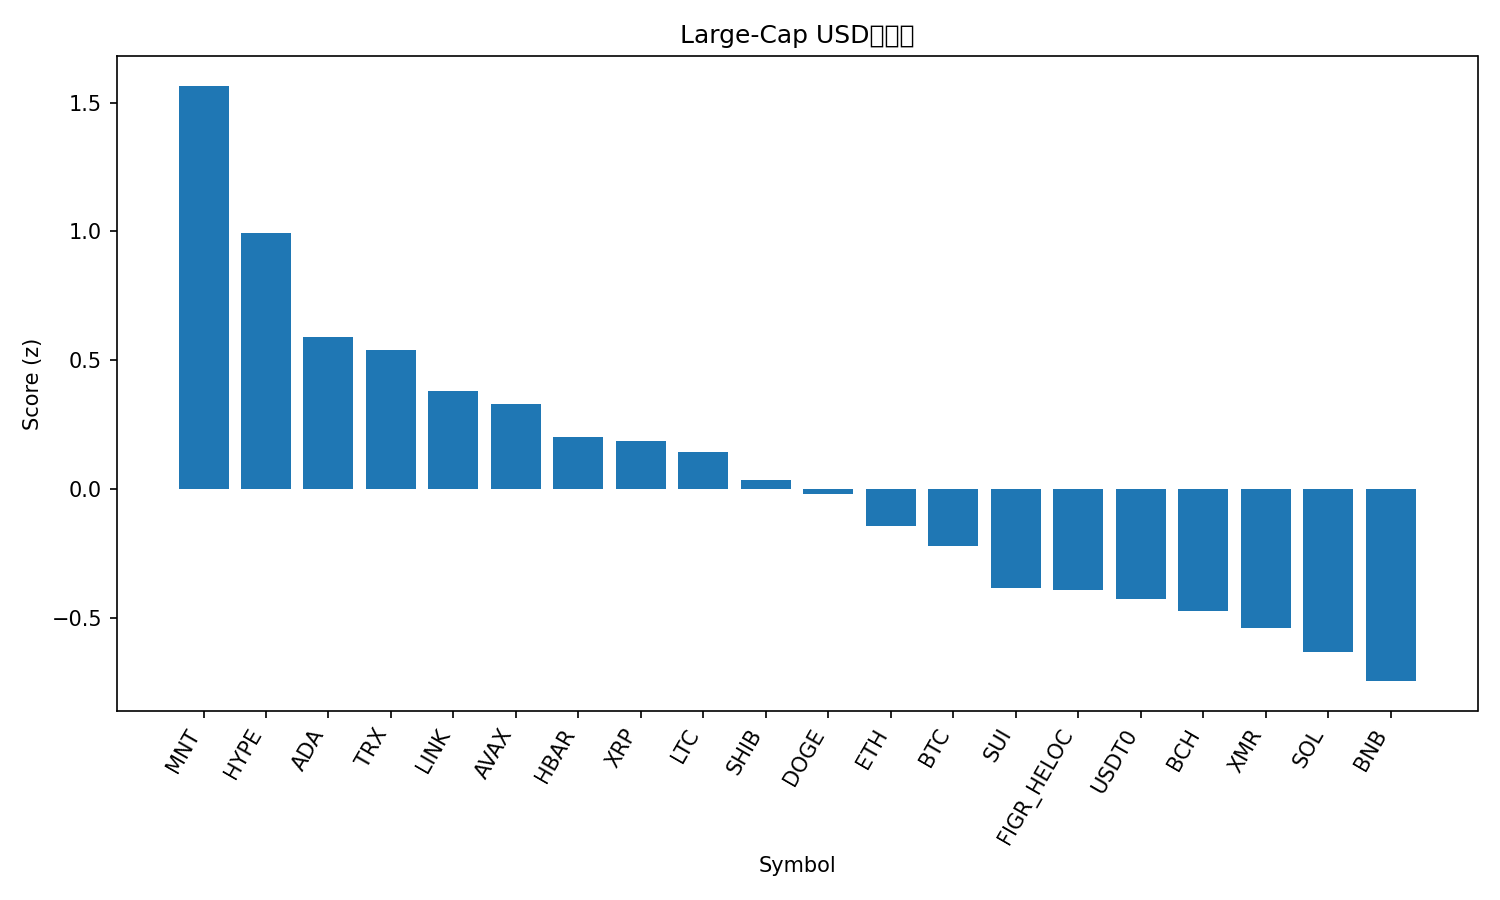

The table this chart was drawn from, first rows:
rank, name, symbol, price, pct_1h, pct_24h, pct_7d, pct_1h_vs_btc, pct_24h_vs_btc, pct_7d_vs_btc, market_cap_rank, market_cap, volume_usd, score
1, Mantle, MNT, 1.84, 0.4301, 13.88, -17.02, 0.4677, 11.77, -12.83, 33, 5999087136, 257604132, 1.565
2, Hyperliquid, HYPE, 38.28, 0.3975, 6.072, -4.098, 0.435, 3.965, 0.09269, 19, 10377797677, 340470758, 0.9935
3, Cardano, ADA, 0.66, 0.3524, 3.904, -4.705, 0.39, 1.797, -0.5144, 11, 24180288808, 959600858, 0.5892
4, TRON, TRX, 0.3205, 0.3848, 1.963, -0.8578, 0.4223, -0.1443, 3.333, 9, 30335633109, 446276564, 0.5401
5, Chainlink, LINK, 17.5, 0.3231, 3.904, -8.244, 0.3607, 1.797, -4.053, 16, 12205583367, 655417275, 0.3817
6, Avalanche, AVAX, 20.79, 0.3507, 3.366, -8.669, 0.3883, 1.259, -4.478, 25, 8867797321, 413223031, 0.3311
7, Hedera, HBAR, 0.1718, 0.1543, 3.968, -6.297, 0.1918, 1.862, -2.106, 30, 7290075925, 180242009, 0.2029
8, XRP, XRP, 2.41, 0.2823, 1.889, -4.909, 0.3198, -0.2179, -0.7183, 5, 144483731689, 2878695178, 0.1868
9, Litecoin, LTC, 94.2, 0.2028, 2.654, -5.236, 0.2403, 0.5468, -1.045, 31, 7206139847, 493315854, 0.145
10, Shiba Inu, SHIB, 1.013e-05, 0.1446, 2.412, -4.817, 0.1822, 0.3049, -0.6257, 34, 5971480168, 141124312, 0.03453
11, Dogecoin, DOGE, 0.1969, -0.04328, 4.174, -4.799, -0.005716, 2.067, -0.6077, 10, 29850542143, 1838032917, -0.01774
12, Ethereum, ETH, 3995, -0.08152, 2.74, -2.749, -0.04396, 0.6328, 1.442, 2, 482785765063, 28193776599, -0.1429
13, Bitcoin, BTC, 109142, -0.03756, 2.107, -4.191, 0.0, 0.0, 0.0, 1, 2178630736770, 42088091548, -0.2213
14, Sui, SUI, 2.61, -0.2768, 4.729, -6.179, -0.2392, 2.622, -1.988, 21, 9485745909, 1017601566, -0.3829
15, Figure Heloc, FIGR_HELOC, 1.0, 0.0, -0.4837, 0.0, 0.03756, -2.591, 4.191, 15, 13132045321, 2000, -0.392
16, USDT0, USDT0, 0.9997, -0.05487, -0.07461, -0.105, -0.01731, -2.182, 4.086, 28, 7700636125, 263264675, -0.4276
17, Bitcoin Cash, BCH, 475.1, 0.07868, 1.919, -12.18, 0.1162, -0.1881, -7.986, 22, 9487845547, 246089848, -0.4728
18, Monero, XMR, 315.6, -0.3242, 1.804, 1.285, -0.2866, -0.3033, 5.476, 35, 5814436150, 134941554, -0.5383
19, Solana, SOL, 189.6, -0.2859, 1.854, -2.592, -0.2484, -0.2525, 1.599, 6, 103728309025, 4605495709, -0.6327
20, BNB, BNB, 1121, -0.06224, 2.058, -13.72, -0.02468, -0.04917, -9.532, 4, 156279811357, 2688882885, -0.7459
21, Stellar, XLM, 0.3195, -0.3205, 0.8142, -7.302, -0.283, -1.293, -3.111, 20, 10238403472, 167475126, -1.058
